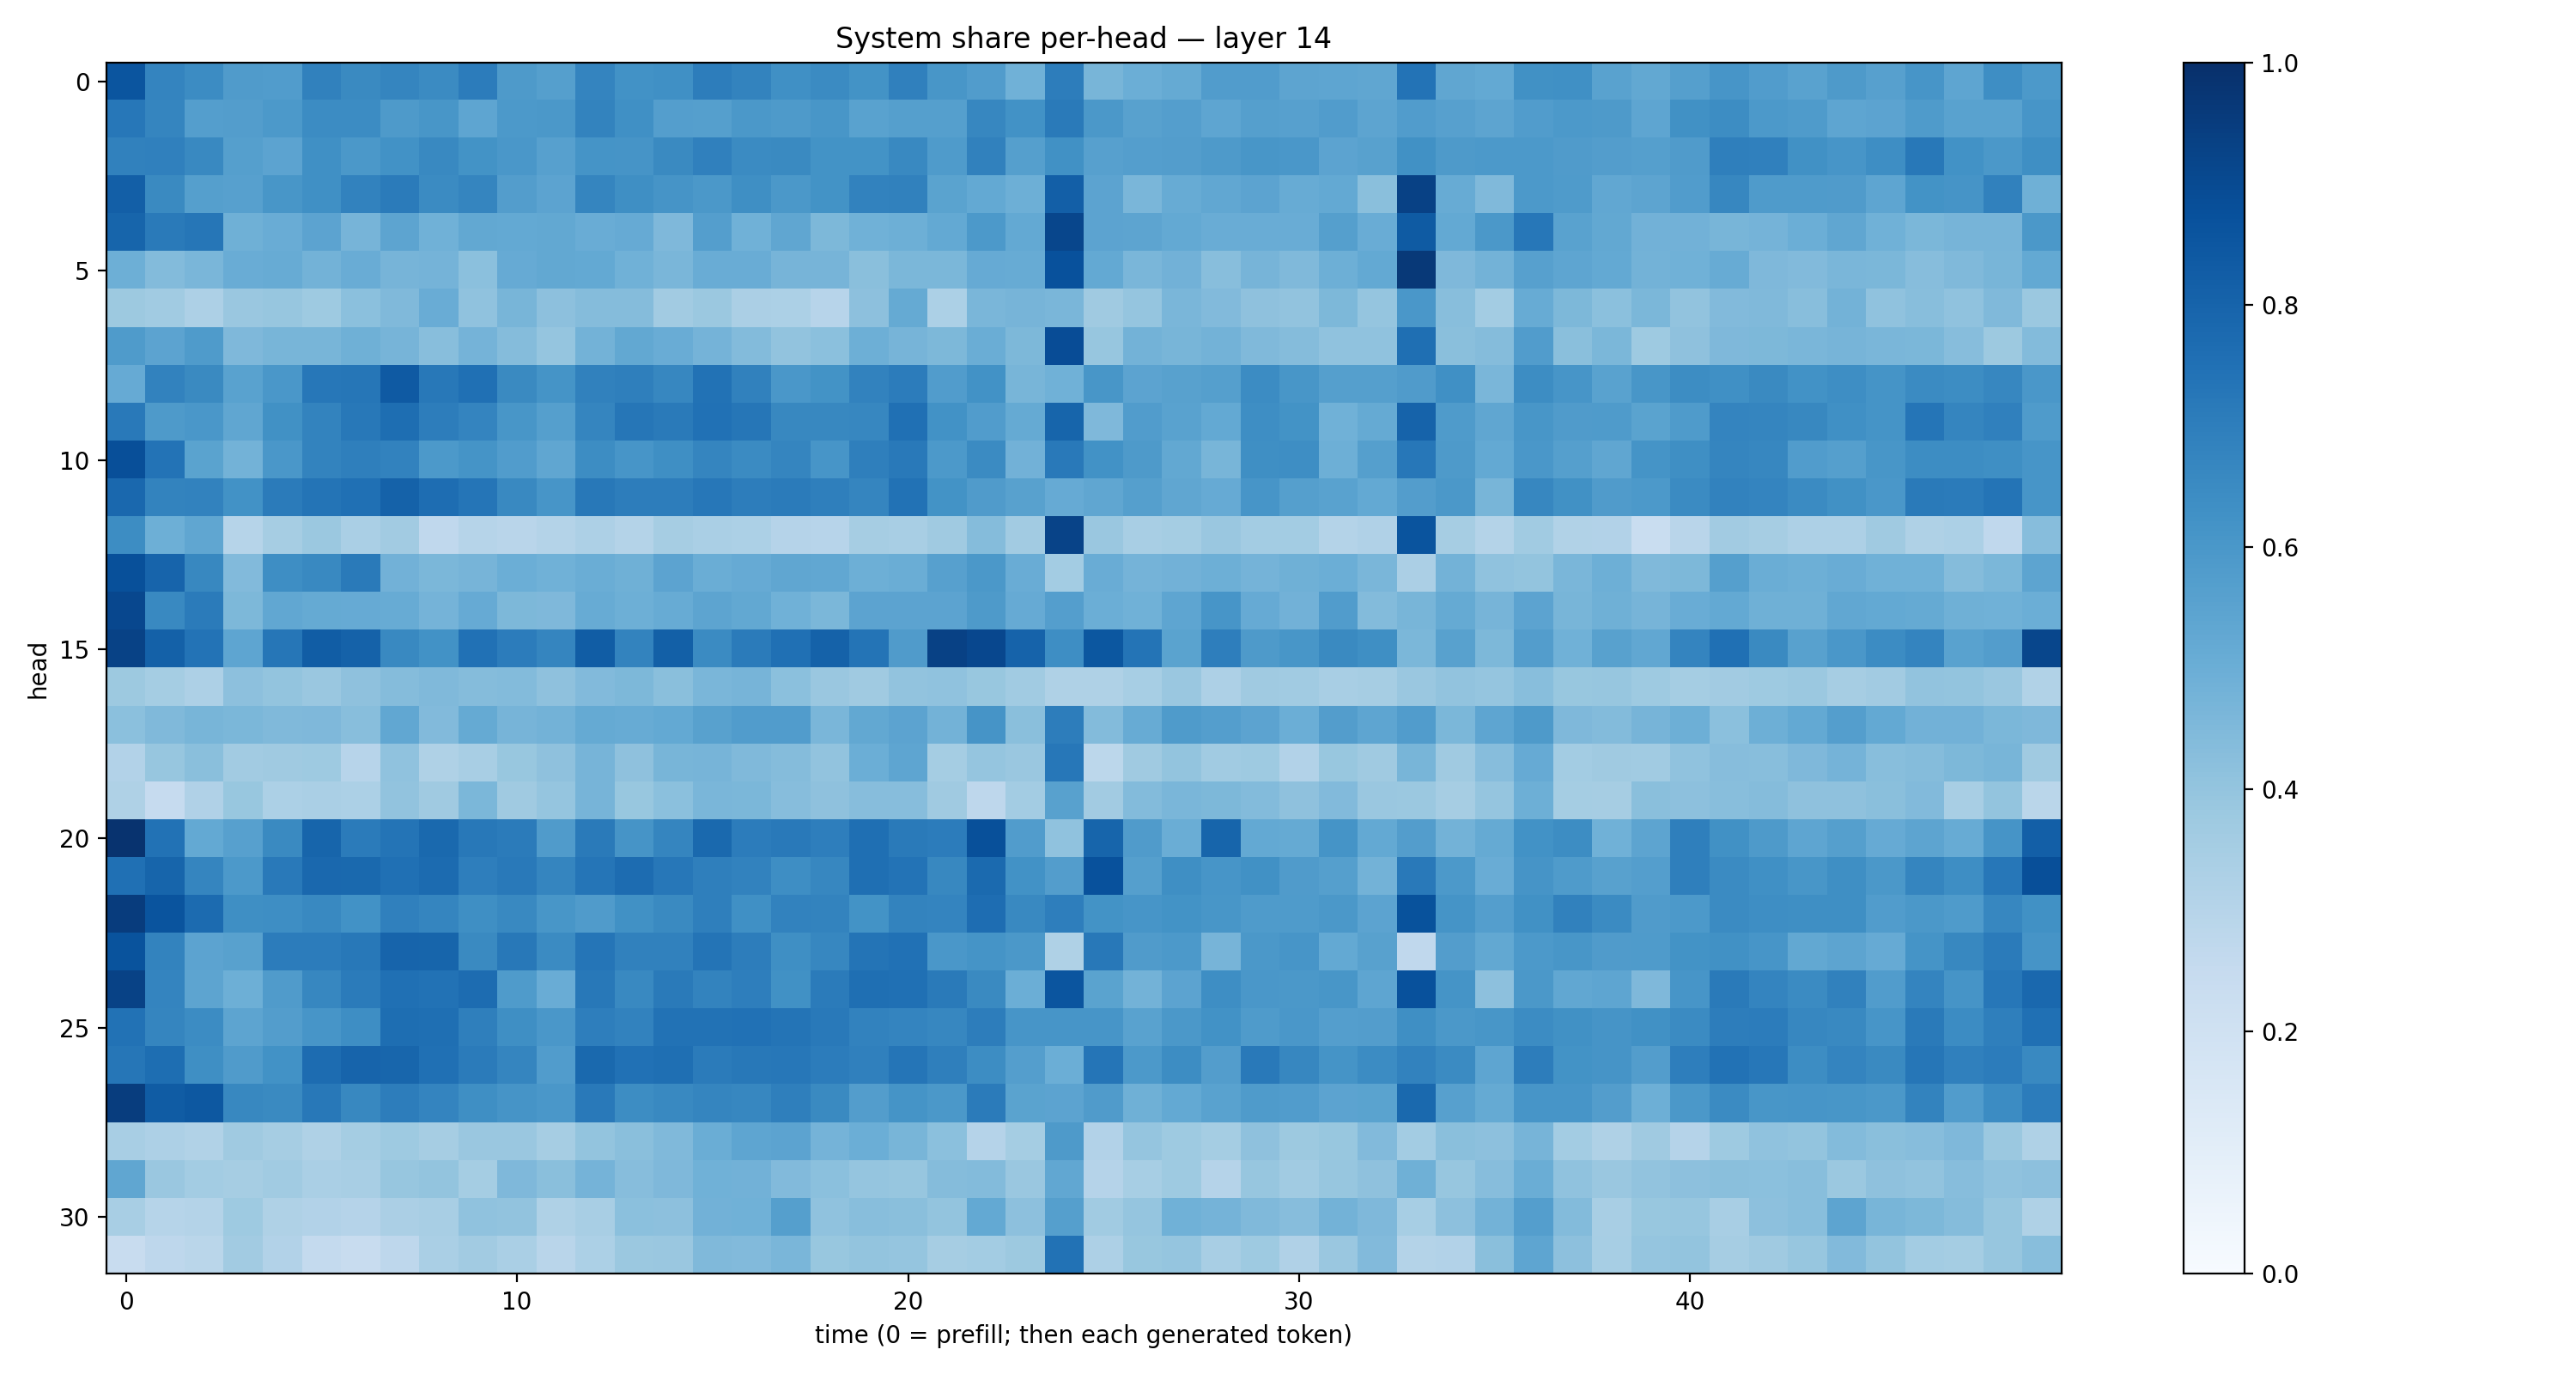

Data behind this chart, as committed beside it:
0.8567587, 0.6751778, 0.645345, 0.5785379, 0.5779685, 0.68576324, 0.65342635, 0.6712688, 0.64942086, 0.70454216, 0.5879429, 0.5652921, 0.675382, 0.62427247, 0.6319102, 0.70082337, 0.6774709, 0.63114166, 0.64963096, 0.62083274, 0.6895758, 0.60406435, 0.5747899, 0.4858028
0.7238, 0.6686, 0.569, 0.5716, 0.5913, 0.6459, 0.6469, 0.5887, 0.6023, 0.5363, 0.591, 0.5963, 0.6769, 0.629, 0.5675, 0.5625, 0.595, 0.5879, 0.603, 0.5541, 0.5648, 0.5635, 0.6653, 0.622
0.6838, 0.6907, 0.6585, 0.5652, 0.5442, 0.6319, 0.5968, 0.6238, 0.6584, 0.6205, 0.598, 0.5623, 0.6136, 0.6098, 0.6551, 0.6906, 0.6505, 0.6559, 0.6209, 0.6176, 0.66, 0.5847, 0.6873, 0.5653
0.82, 0.6533, 0.5643, 0.5607, 0.6042, 0.6292, 0.682, 0.7103, 0.6502, 0.6688, 0.5707, 0.5439, 0.6715, 0.6345, 0.6111, 0.5957, 0.6345, 0.5962, 0.62, 0.6812, 0.686, 0.5494, 0.5232, 0.4923
0.7968, 0.7147, 0.7294, 0.4893, 0.507, 0.5442, 0.4724, 0.5414, 0.4857, 0.5272, 0.5213, 0.527, 0.5076, 0.5119, 0.4506, 0.5699, 0.4861, 0.5315, 0.4564, 0.4873, 0.4931, 0.5198, 0.5936, 0.5217
0.4934, 0.4382, 0.4647, 0.5047, 0.5087, 0.4785, 0.5057, 0.4722, 0.4737, 0.4196, 0.5134, 0.5269, 0.5231, 0.4876, 0.4631, 0.5057, 0.5041, 0.471, 0.4692, 0.4238, 0.4594, 0.4596, 0.5147, 0.5098
0.3777, 0.367, 0.3268, 0.3842, 0.393, 0.372, 0.4198, 0.4489, 0.505, 0.4071, 0.4684, 0.4151, 0.4358, 0.436, 0.3607, 0.3791, 0.334, 0.33, 0.2945, 0.4179, 0.5193, 0.3319, 0.4614, 0.4721
0.5851, 0.5459, 0.5833, 0.4514, 0.4687, 0.4681, 0.4907, 0.4698, 0.4297, 0.4747, 0.437, 0.3968, 0.4795, 0.5243, 0.5058, 0.4727, 0.4404, 0.4024, 0.4218, 0.4926, 0.4701, 0.4561, 0.5025, 0.4552
0.5151, 0.6814, 0.6536, 0.5547, 0.6014, 0.7244, 0.7282, 0.8387, 0.7203, 0.7519, 0.653, 0.6137, 0.6861, 0.6925, 0.6655, 0.7428, 0.685, 0.599, 0.6182, 0.6806, 0.7068, 0.5746, 0.6235, 0.4667
0.7152, 0.5879, 0.6002, 0.5332, 0.6268, 0.6783, 0.7216, 0.761, 0.6996, 0.672, 0.603, 0.5663, 0.6707, 0.7278, 0.7134, 0.7461, 0.7277, 0.6612, 0.6637, 0.6671, 0.7514, 0.6224, 0.5768, 0.5193
0.8814, 0.7411, 0.5504, 0.4779, 0.6004, 0.6787, 0.6918, 0.6819, 0.5917, 0.6151, 0.5766, 0.5346, 0.6409, 0.6089, 0.6345, 0.6704, 0.6512, 0.6686, 0.6064, 0.6929, 0.7184, 0.5902, 0.6489, 0.4843
0.7844, 0.6772, 0.6813, 0.6244, 0.7095, 0.7347, 0.7503, 0.8074, 0.7648, 0.7322, 0.657, 0.606, 0.7219, 0.7029, 0.7018, 0.7236, 0.7022, 0.7098, 0.6938, 0.6686, 0.7444, 0.6174, 0.5783, 0.5557
0.6441, 0.4942, 0.5317, 0.3008, 0.3511, 0.3794, 0.3382, 0.3613, 0.2694, 0.2989, 0.2903, 0.3084, 0.3279, 0.3067, 0.35, 0.3371, 0.3305, 0.3032, 0.295, 0.349, 0.3436, 0.3684, 0.436, 0.3611
0.878, 0.7984, 0.6608, 0.445, 0.6371, 0.6567, 0.7126, 0.4817, 0.4602, 0.47, 0.4972, 0.4845, 0.5031, 0.4906, 0.5432, 0.5019, 0.5131, 0.5342, 0.5286, 0.4925, 0.5016, 0.5586, 0.5956, 0.5041
0.9097, 0.658, 0.7083, 0.457, 0.5284, 0.517, 0.5139, 0.5109, 0.4756, 0.5151, 0.4531, 0.4501, 0.5102, 0.4935, 0.5096, 0.5392, 0.5255, 0.4849, 0.4605, 0.5454, 0.544, 0.5463, 0.5872, 0.5128
0.9286, 0.8111, 0.7408, 0.537, 0.7297, 0.8253, 0.8078, 0.6584, 0.6219, 0.7495, 0.7059, 0.6681, 0.8272, 0.6779, 0.8125, 0.6494, 0.7089, 0.7523, 0.8064, 0.7381, 0.5808, 0.9326, 0.9099, 0.802
0.3769, 0.3535, 0.326, 0.4173, 0.3991, 0.3852, 0.4116, 0.434, 0.4474, 0.435, 0.438, 0.4125, 0.445, 0.4554, 0.4231, 0.4618, 0.4706, 0.4181, 0.3864, 0.3709, 0.4062, 0.4072, 0.387, 0.3652
0.4204, 0.4474, 0.4655, 0.4591, 0.4489, 0.4494, 0.4279, 0.5289, 0.4439, 0.5181, 0.4693, 0.4781, 0.5168, 0.5101, 0.523, 0.5561, 0.5776, 0.5748, 0.4645, 0.5251, 0.5465, 0.48, 0.6106, 0.422
0.3123, 0.3909, 0.4253, 0.3596, 0.3679, 0.3748, 0.2944, 0.4096, 0.3225, 0.3419, 0.3869, 0.4112, 0.472, 0.412, 0.4676, 0.4714, 0.4458, 0.4346, 0.4027, 0.4971, 0.5388, 0.3534, 0.3948, 0.3863
0.3216, 0.25, 0.3201, 0.3869, 0.3318, 0.3375, 0.3297, 0.4024, 0.3682, 0.4607, 0.369, 0.3956, 0.471, 0.3876, 0.4209, 0.4615, 0.4576, 0.4319, 0.413, 0.4321, 0.4314, 0.3703, 0.2768, 0.3589
0.9868, 0.7423, 0.5234, 0.5606, 0.6548, 0.795, 0.709, 0.7344, 0.7812, 0.7192, 0.7085, 0.5781, 0.7123, 0.6106, 0.6718, 0.7811, 0.7033, 0.7184, 0.698, 0.7573, 0.7115, 0.7065, 0.8757, 0.5756
0.7512, 0.7967, 0.6682, 0.5929, 0.7152, 0.7835, 0.7812, 0.7519, 0.7695, 0.6972, 0.7154, 0.6681, 0.7315, 0.7666, 0.7241, 0.6925, 0.6827, 0.6402, 0.6676, 0.7578, 0.742, 0.6603, 0.7766, 0.6219
0.9526, 0.8598, 0.771, 0.635, 0.6391, 0.6587, 0.6225, 0.6905, 0.6716, 0.6349, 0.6567, 0.6046, 0.5809, 0.6285, 0.6559, 0.6937, 0.6313, 0.681, 0.6765, 0.6207, 0.676, 0.6742, 0.7619, 0.6576
0.8671, 0.6758, 0.5459, 0.5573, 0.7054, 0.7039, 0.7226, 0.7974, 0.7969, 0.6537, 0.7207, 0.6496, 0.7307, 0.6857, 0.6868, 0.7356, 0.7022, 0.6331, 0.6642, 0.7381, 0.7487, 0.6013, 0.6151, 0.594
0.9288, 0.6742, 0.5394, 0.4958, 0.5809, 0.6641, 0.7106, 0.7525, 0.7432, 0.769, 0.5833, 0.5039, 0.7191, 0.6586, 0.7128, 0.6777, 0.6954, 0.6261, 0.71, 0.754, 0.7518, 0.7146, 0.6528, 0.4991
0.7427, 0.6714, 0.6454, 0.5413, 0.5714, 0.6062, 0.6397, 0.7584, 0.7563, 0.6931, 0.6341, 0.6001, 0.6978, 0.6826, 0.7453, 0.7428, 0.7475, 0.7381, 0.7183, 0.6808, 0.6757, 0.6643, 0.6996, 0.6087
0.7303, 0.7613, 0.634, 0.5798, 0.6244, 0.7659, 0.7981, 0.7896, 0.751, 0.7074, 0.6709, 0.5756, 0.7803, 0.7486, 0.7541, 0.7078, 0.7222, 0.7228, 0.704, 0.69, 0.7323, 0.6915, 0.6409, 0.5685
0.9457, 0.8309, 0.8468, 0.6624, 0.6524, 0.7211, 0.6632, 0.7016, 0.6743, 0.6364, 0.6128, 0.601, 0.717, 0.6418, 0.6598, 0.6715, 0.6641, 0.6928, 0.653, 0.573, 0.6135, 0.5961, 0.7087, 0.5475
0.3434, 0.3245, 0.3135, 0.3683, 0.3493, 0.3235, 0.353, 0.3748, 0.3493, 0.3855, 0.384, 0.3513, 0.4008, 0.4228, 0.4492, 0.5009, 0.5361, 0.5445, 0.4757, 0.4962, 0.4679, 0.4189, 0.3034, 0.353
0.5323, 0.3866, 0.3593, 0.3477, 0.3646, 0.336, 0.3434, 0.3914, 0.401, 0.3534, 0.451, 0.4248, 0.4733, 0.4333, 0.4512, 0.4876, 0.4812, 0.4416, 0.4213, 0.3959, 0.3939, 0.4345, 0.439, 0.3836
0.343, 0.2986, 0.3053, 0.3746, 0.3219, 0.309, 0.3039, 0.3359, 0.3403, 0.4074, 0.4055, 0.3204, 0.3412, 0.4216, 0.4154, 0.4808, 0.4871, 0.5663, 0.4089, 0.4271, 0.4248, 0.4022, 0.5222, 0.4162
0.2396, 0.2765, 0.2877, 0.3611, 0.3107, 0.2547, 0.2399, 0.2767, 0.3367, 0.3613, 0.3389, 0.2913, 0.3307, 0.3802, 0.3834, 0.4455, 0.4446, 0.4611, 0.3879, 0.4011, 0.3978, 0.3496, 0.3586, 0.3754
